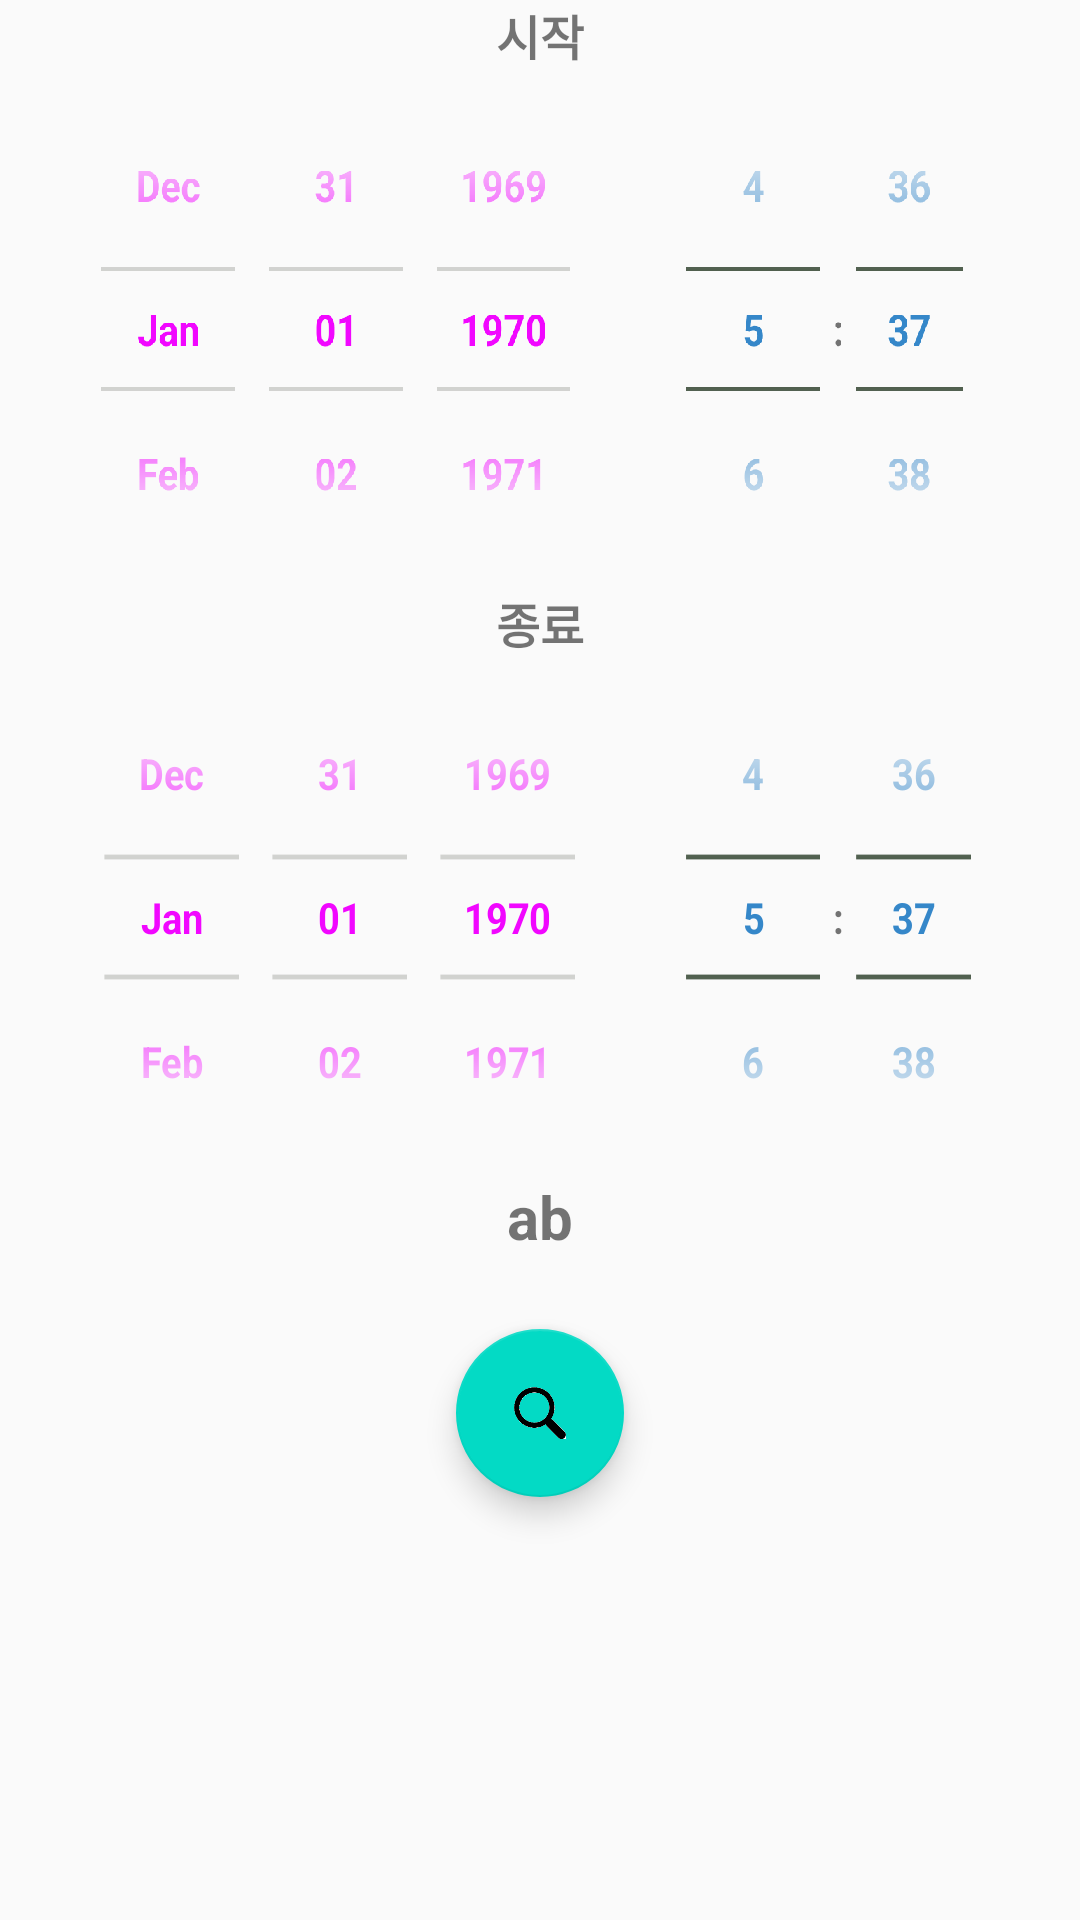

This screen was rendered from an Android layout file. Write that file and the resources it references.
<!-- AndroidManifest.xml: application theme AppTheme -->
<!-- res/layout/activity_search.xml -->
<?xml version="1.0" encoding="utf-8"?>
<LinearLayout xmlns:android="http://schemas.android.com/apk/res/android"
    xmlns:tools="http://schemas.android.com/tools"
    android:layout_width="match_parent"
    android:layout_height="match_parent"
    xmlns:app="http://schemas.android.com/apk/res-auto"
    android:orientation="vertical">
    <LinearLayout
        android:gravity="center"
        android:layout_width="match_parent"
        android:layout_height="wrap_content">
        <TextView
            android:layout_width="0dp"
            android:layout_weight="1"
            android:gravity="center"
            android:layout_height="wrap_content"
            android:text="@string/start_time"
            android:textStyle="bold"
            android:layout_margin="0dp"
            android:padding="0dp"
            android:textSize="16sp" />
    </LinearLayout>

    <LinearLayout
        android:gravity="center"
        android:orientation="horizontal"
        android:layout_width="match_parent"
        android:layout_height="wrap_content">

        <DatePicker
            android:id="@+id/datePickerStart"
            android:layout_width="0dp"
            android:layout_height="wrap_content"
            android:layout_weight="3"
            android:scaleX="0.7"
            android:scaleY="0.8"
            android:datePickerMode="spinner"
            android:layout_marginLeft="-10dp"
            android:layout_marginTop="-20dp"
            android:layout_marginRight="-10dp"
            android:layout_marginBottom="-20dp"
            android:paddingEnd="4dp"
            android:paddingTop="-16dp"
            android:paddingBottom="-16dp"
            android:calendarViewShown="false"
            android:theme="@style/myDatePicker"
            android:headerBackground="@color/trackActive"
            android:headerTimeTextAppearance="@style/Base.TextAppearance.AppCompat.Display2"
            android:layerType="software" />

        <TimePicker
            android:id="@+id/timePickerStart"
            android:layout_width="0dp"
            android:layout_height="wrap_content"
            android:layout_weight="2"
            android:scaleX="0.7"
            android:scaleY="0.8"
            android:timePickerMode="spinner"
            android:layout_marginLeft="-40dp"
            android:layout_marginTop="-20dp"
            android:layout_marginBottom="-20dp"
            android:paddingEnd="4dp"
            android:paddingTop="-16dp"
            android:paddingBottom="-16dp"
            android:theme="@style/myTimePicker"
            android:headerBackground="@color/trackActive"
            android:headerTimeTextAppearance="@style/Base.TextAppearance.AppCompat.Display2"
            android:layerType="software" />
    </LinearLayout>
    <LinearLayout
        android:gravity="center"
        android:layout_width="match_parent"
        android:layout_height="wrap_content">
        <TextView
            android:layout_width="0dp"
            android:layout_weight="1"
            android:gravity="center"
            android:layout_height="wrap_content"
            android:text="@string/finish_time"
            android:textStyle="bold"
            android:layout_margin="0dp"
            android:padding="0dp"
            android:textSize="16sp" />
    </LinearLayout>

    <LinearLayout
        android:gravity="center"
        android:orientation="horizontal"
        android:layout_width="match_parent"
        android:layout_height="wrap_content">

        <DatePicker
            android:id="@+id/datePickerFinish"
            android:layout_width="0dp"
            android:layout_height="wrap_content"
            android:layout_weight="3"
            android:scaleX="0.7"
            android:scaleY="0.8"
            android:datePickerMode="spinner"
            android:layout_marginLeft="-10dp"
            android:layout_marginTop="-20dp"
            android:layout_marginRight="-10dp"
            android:layout_marginBottom="-20dp"
            android:paddingTop="-16dp"
            android:paddingBottom="-16dp"
            android:calendarViewShown="false"
            android:theme="@style/myDatePicker"
            android:headerBackground="@color/trackActive"
            android:headerTimeTextAppearance="@style/TextAppearance.AppCompat.Display2"
            tools:animateLayoutChanges="@tools:sample/date/hhmm" />

        <TimePicker
            android:id="@+id/timePickerFinish"
            android:layout_width="0dp"
            android:layout_height="wrap_content"
            android:layout_weight="2"
            android:scaleX="0.7"
            android:scaleY="0.8"
            android:timePickerMode="spinner"
            android:theme="@style/myTimePicker"
            android:layout_marginLeft="-40dp"
            android:layout_marginTop="-20dp"
            android:layout_marginBottom="-20dp"
            android:paddingTop="-16dp"
            android:paddingBottom="-16dp"
            android:headerBackground="@color/trackActive"
            android:headerTimeTextAppearance="@style/TextAppearance.AppCompat.Display2"
            tools:animateLayoutChanges="@tools:sample/date/hhmm" />
    </LinearLayout>

    <TextView
        android:id="@+id/showMeMap"
        android:layout_width="wrap_content"
        android:layout_height="wrap_content"
        android:text="ab"
        android:textStyle="bold"
        android:textSize="20dp"
        android:layout_gravity="center_horizontal" />

    <com.google.android.material.floatingactionbutton.FloatingActionButton
        android:id="@+id/fabGoStop"
        android:layout_width="wrap_content"
        android:layout_height="wrap_content"
        android:layout_gravity="center_horizontal"
        android:layout_margin="@dimen/fab_margin"
        app:srcCompat="@mipmap/magnify_glass" />

</LinearLayout>
<!-- resources referenced by this layout -->
<resources>
  <color name="trackActive">#aa5B4157</color>
  <dimen name="fab_margin">24dp</dimen>
  <!-- mipmap magnify_glass: png bitmap (mipmap-xxhdpi, 2481 bytes) -->
  <string name="finish_time">종료</string>
  <string name="start_time">시작</string>
  <style name="myDatePicker" parent="android:Widget.Material.Light.DatePicker">
          <item name="android:numbersTextColor">@color/logColorFore</item>
          <item name="android:numbersInnerTextColor">#0c0d0a</item>
          <item name="android:numbersSelectorColor">#08F654</item>
          <item name="android:numbersBackgroundColor">#ff055555</item>
          <item name="android:colorControlNormal">#cccdca</item>
          <item name="android:textSize">18sp</item>
          <item name="android:textStyle">bold</item>
          <item name="android:textColorPrimary">#F107ff</item>
      </style>
  <style name="myTimePicker" parent="android:Widget.Material.Light.TimePicker">
          <item name="android:numbersTextColor">@color/logColorFore</item>
          <item name="android:numbersInnerTextColor">#3c0d0a</item>
          <item name="android:numbersSelectorColor">#28F654</item>
          <item name="android:numbersBackgroundColor">#ff055555</item>
          <item name="android:colorControlNormal">#3c4d3a</item>
          <item name="android:textSize">18sp</item>
          <item name="android:textStyle">bold</item>
          <item name="android:textColorPrimary">#3587c9</item>
  
      </style>
  <style name="AppTheme" parent="Theme.AppCompat.Light.DarkActionBar">
          
          <item name="colorPrimary">@color/colorPrimary</item>
          <item name="colorPrimaryDark">@color/colorPrimaryDark</item>
          <item name="colorAccent">@color/colorAccent</item>
      </style>
  <color name="logColorFore">#FF001493</color>
  <color name="colorPrimary">#6200EE</color>
  <color name="colorPrimaryDark">#3700B3</color>
  <color name="colorAccent">#03DAC5</color>
</resources>
